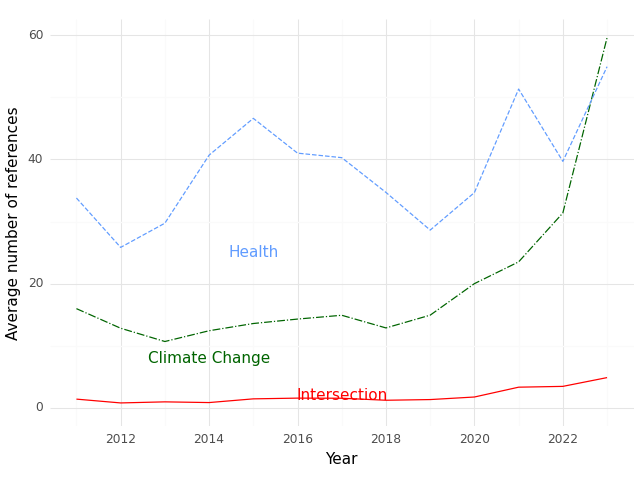

Data behind this chart, as committed beside it:
, Year, intersection, health, climate
0, 2011, 1.383, 33.79, 15.96
1, 2012, 0.7685, 25.83, 12.81
2, 2013, 0.9417, 29.73, 10.67
3, 2014, 0.8279, 40.7, 12.4
4, 2015, 1.425, 46.63, 13.57
5, 2016, 1.543, 41.02, 14.28
6, 2017, 1.526, 40.29, 14.89
7, 2018, 1.2, 34.69, 12.86
8, 2019, 1.311, 28.62, 14.91
9, 2020, 1.723, 34.67, 19.99
10, 2021, 3.307, 51.35, 23.5
11, 2022, 3.437, 39.69, 31.38
12, 2023, 4.851, 54.95, 59.62
